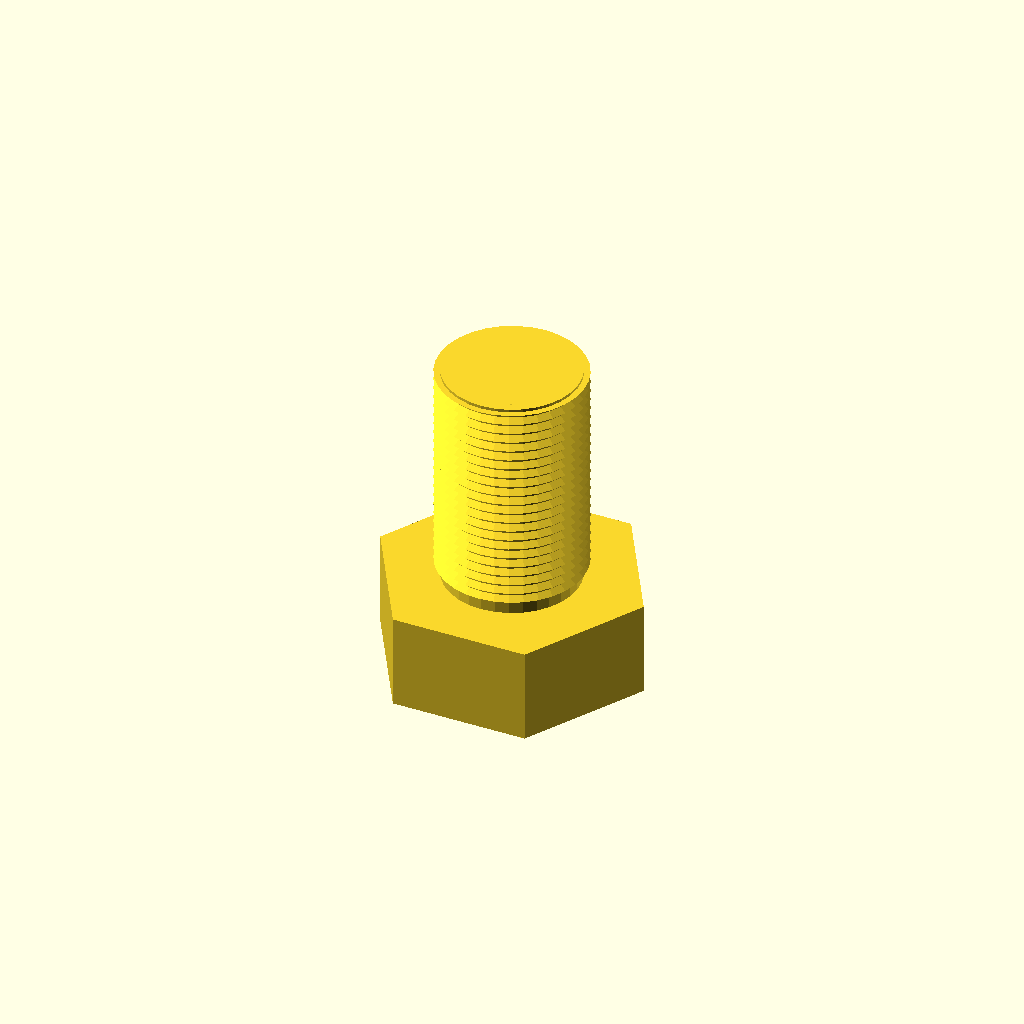
Cell 1: the model at its default parameters.
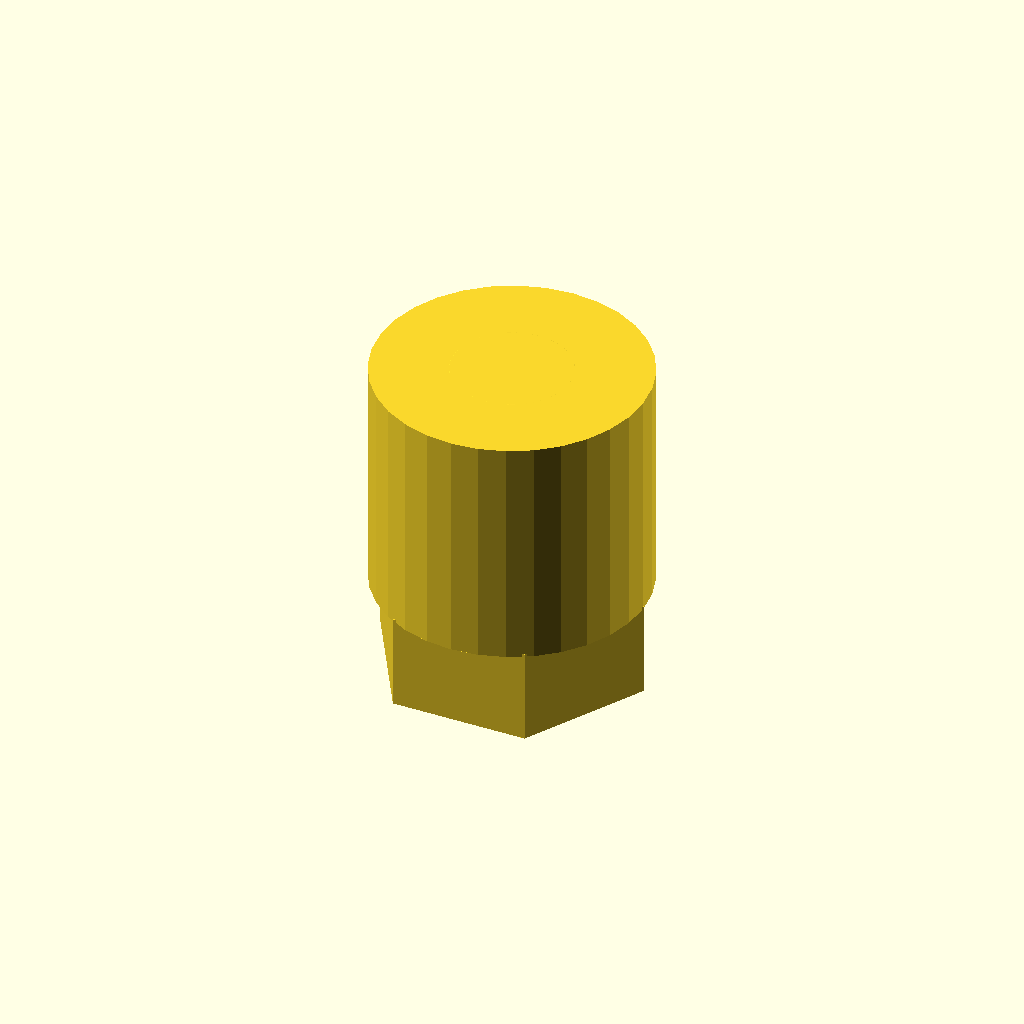
Cell 2: core_d = 46.6 (everything else at default).
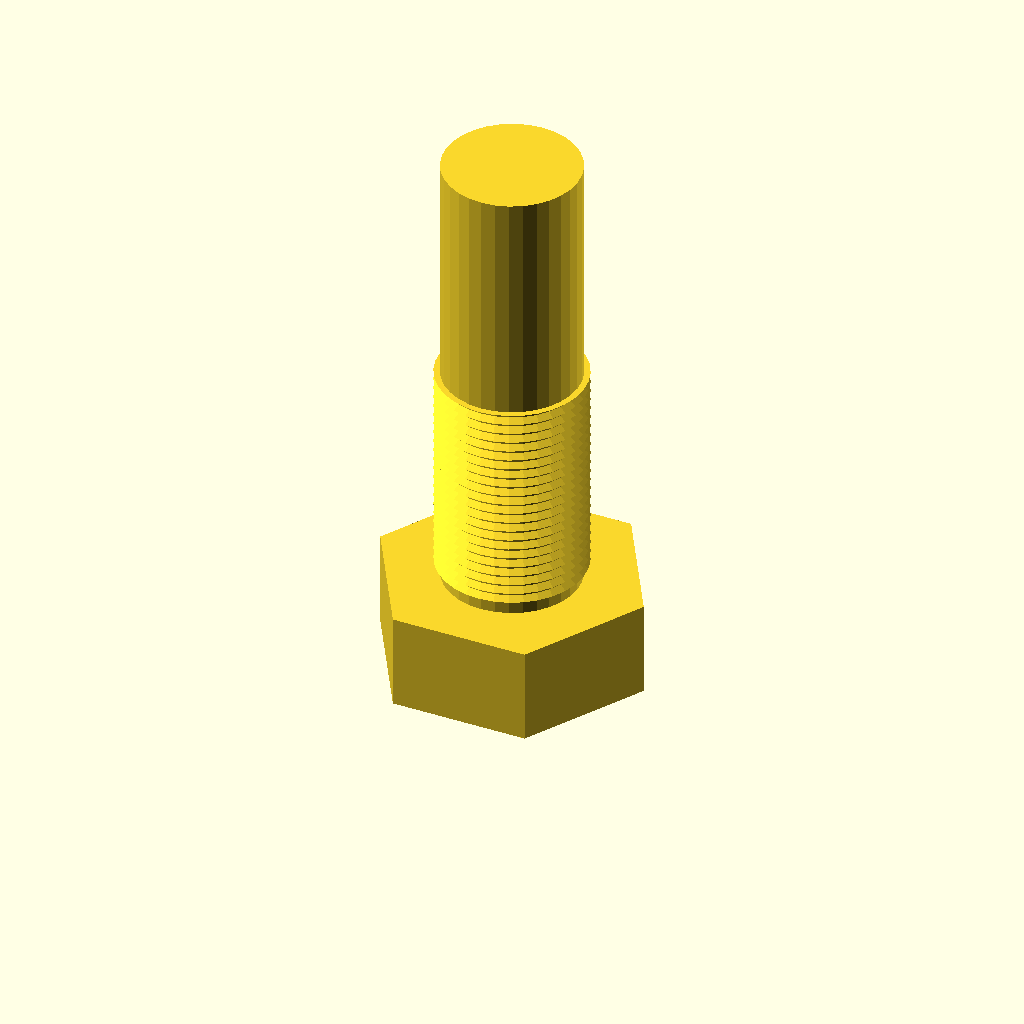
Cell 3 — length set to 80, the other parameters unchanged.
All cells are drawn from one camera (rotation 55°, 0°, 25°, orthographic, colour scheme Cornfield), so only the parameter changes between them.
Source of the model, optional_data/data/gen3/threads/part_0008.scad:
$fn = 32;

// ----------------------------------------------------------------------
// Threaded stud: M25.4 x 1.75 thread, 40 mm long
// ----------------------------------------------------------------------

// --- parameters (mm) ---
shank_d = 25.4;           // major diameter
pitch = 1.75;             // thread pitch
depth = 1.05;             // thread depth
core_d = 23.3;            // minor diameter
length = 40;              // shank length under the head
thread_len = 40;          // threaded length
head_af = 40.6;           // hex across flats
head_h = 16.5;            // head height
chamfer = 1.5;            // tip chamfer

union() {
  /* hex head */
  cylinder(h = 16.5, d = 46.881, $fn = 6);
  /* shank at the minor diameter, sunk into the head */
  translate([0, 0, head_h - 0.5]) cylinder(h = length + 0.5, d = core_d);
  /* thread ridges: crests at the major diameter, roots inside the shank */
  translate([0, 0, head_h - 0.5]) rotate_extrude() polygon([[9.65, 0], [9.65, 40], [12.7, 40], [11.35, 39.212], [12.7, 38.25], [11.35, 37.462], [12.7, 36.5], [11.35, 35.712], [12.7, 34.75], [11.35, 33.962], [12.7, 33], [11.35, 32.212], [12.7, 31.25], [11.35, 30.462], [12.7, 29.5], [11.35, 28.712], [12.7, 27.75], [11.35, 26.962], [12.7, 26], [11.35, 25.212], [12.7, 24.25], [11.35, 23.462], [12.7, 22.5], [11.35, 21.712], [12.7, 20.75], [11.35, 19.962], [12.7, 19], [11.35, 18.212], [12.7, 17.25], [11.35, 16.462], [12.7, 15.5], [11.35, 14.713], [12.7, 13.75], [11.35, 12.963], [12.7, 12], [11.35, 11.213], [12.7, 10.25], [11.35, 9.463], [12.7, 8.5], [11.35, 7.713], [12.7, 6.75], [11.35, 5.963], [12.7, 5], [11.35, 4.213], [12.7, 3.25], [11.35, 2.462], [11.35, 0], [9.65, 0]]);
  /* chamfered tip, exactly on the minor cylinder */
  translate([0, 0, 55]) cylinder(h = 1.5, d1 = core_d, d2 = 20.3);
}
Parameter table extracted from the source (name, type, default, range or options):
shank_d: number, default 25.4
pitch: number, default 1.75
depth: number, default 1.05
core_d: number, default 23.3
length: number, default 40
thread_len: number, default 40
head_af: number, default 40.6
head_h: number, default 16.5
chamfer: number, default 1.5
